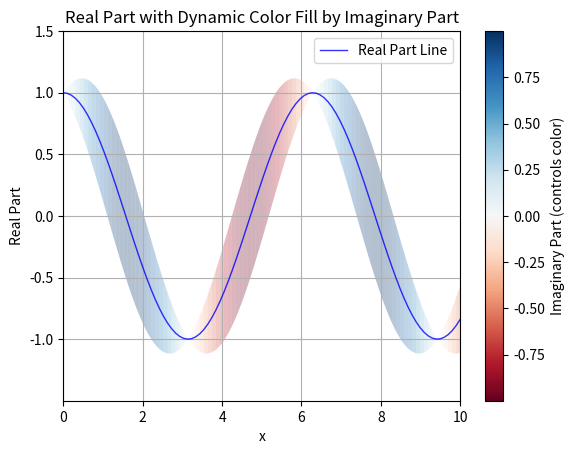

This figure's Python source:
import numpy as np
import matplotlib.pyplot as plt
from matplotlib.collections import PolyCollection
import matplotlib.cm as cm

# 假设数据（同原代码）
x_vals = np.linspace(0, 10, 100)
y_vals = np.exp(1j * x_vals)
real_vals = y_vals.real
imag_vals = y_vals.imag

# 归一化虚部值以控制填充宽度
scale = 0.5  # 控制填充宽度
widths = np.abs(imag_vals)
widths_norm = (widths - np.min(widths)) / (np.max(widths) - np.min(widths) + 1e-8)  # 归一化到 [0,1]
y_upper = real_vals + scale * widths_norm
y_lower = real_vals - scale * widths_norm

# 创建多边形集合用于动态颜色填充
verts = []
colors = []
for i in range(len(x_vals) - 1):
    # 每个多边形由相邻点的 y_upper 和 y_lower 构成
    verts.append([
        (x_vals[i], y_lower[i]),      # 左下
        (x_vals[i], y_upper[i]),      # 左上
        (x_vals[i+1], y_upper[i+1]),  # 右上
        (x_vals[i+1], y_lower[i+1])   # 右下
    ])
    # 颜色基于虚部值（取中间值以平滑过渡）
    colors.append(imag_vals[i])

# 创建 PolyCollection
norm = plt.Normalize(vmin=np.min(imag_vals), vmax=np.max(imag_vals))  # 虚部值归一化
cmap = cm.RdBu  # 双色调：负值红，正值蓝
poly = PolyCollection(verts, array=colors, cmap=cmap, alpha=0.3)  # 半透明填充

# 绘制图形
fig, ax = plt.subplots()
ax.add_collection(poly)  # 添加填充多边形
ax.plot(x_vals, real_vals, color='blue', linewidth=1, alpha=0.8, label='Real Part Line')  # 实部线

# 设置轴、标题等
ax.set_xlim(x_vals.min(), x_vals.max())
ax.set_ylim(real_vals.min() - scale, real_vals.max() + scale)
ax.set_xlabel('x')
ax.set_ylabel('Real Part')
ax.set_title('Real Part with Dynamic Color Fill by Imaginary Part')
ax.legend()
ax.grid(True)

# 添加颜色条
sm = cm.ScalarMappable(norm=norm, cmap=cmap)
sm.set_array(imag_vals)
cbar = plt.colorbar(sm, ax=ax)
cbar.set_label('Imaginary Part (controls color)')

plt.show()
